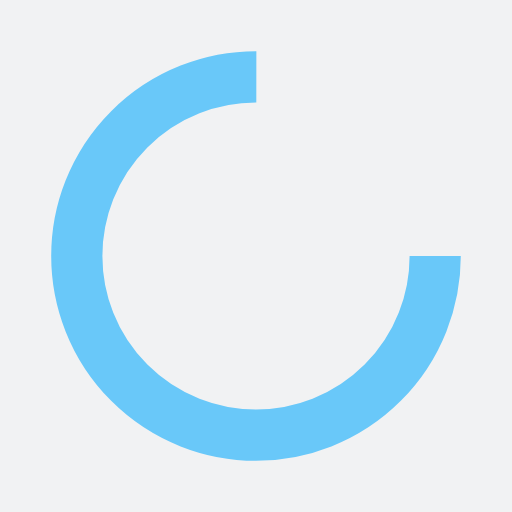
t = 0.00 s
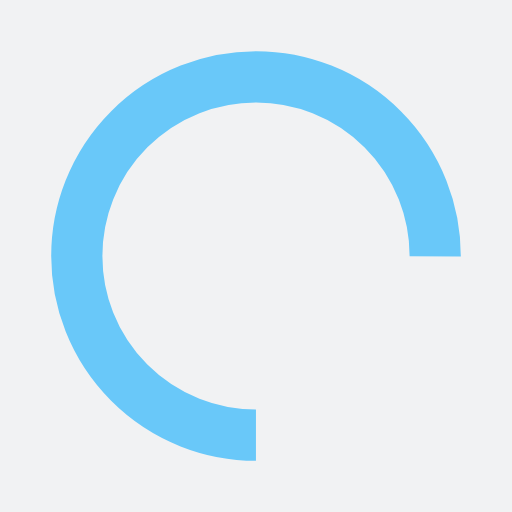
t = 0.27 s
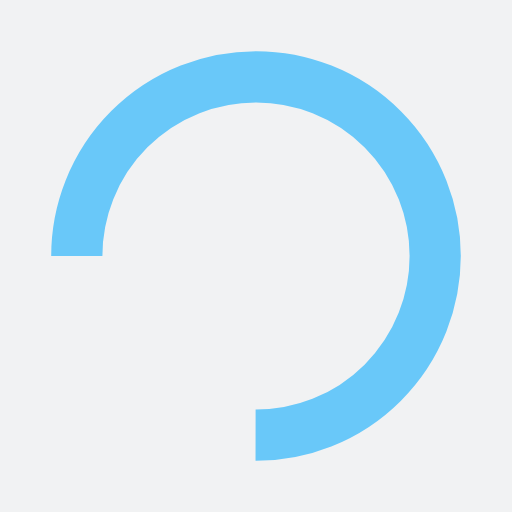
t = 0.53 s
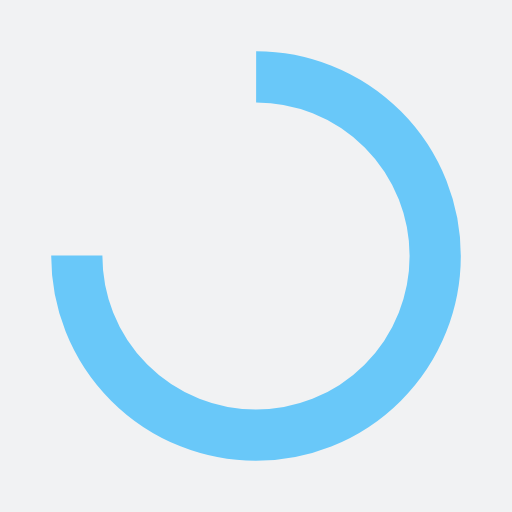
t = 0.80 s

The animated SVG that drew these frames (rendered in a browser with its animation timeline set to each time). Animation: 1 SMIL element (animateTransform=1); one cycle of 1.06 s, repeats indefinitely.

<?xml version="1.0" encoding="utf-8"?>
<svg xmlns="http://www.w3.org/2000/svg" xmlns:xlink="http://www.w3.org/1999/xlink" style="margin: auto; background: rgb(241, 242, 243); display: block; shape-rendering: auto;" width="200px" height="200px" viewBox="0 0 100 100" preserveAspectRatio="xMidYMid">
<circle cx="50" cy="50" fill="none" stroke="#69c8f9" stroke-width="10" r="35" stroke-dasharray="164.93361431346415 56.97787143782138">
  <animateTransform attributeName="transform" type="rotate" repeatCount="indefinite" dur="1.0638297872340425s" values="0 50 50;360 50 50" keyTimes="0;1"></animateTransform>
</circle>
<!-- [ldio] generated by https://loading.io/ --></svg>